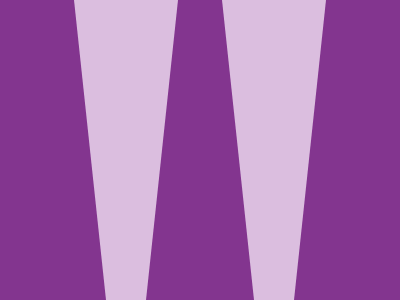

Give the HTML and CSS whose rendering is this image.

<!-- file: index.html -->
<!DOCTYPE html>
<html lang="en">

<head>
    <meta charset="UTF-8">
    <meta name="viewport" content="width=device-width, initial-scale=1.0">
    <link rel="stylesheet" href="style.css">
    <title>Full-height trapezoid shapes</title>
</head>

<body>
    <main>
        <div></div>
        <div></div>
    </main>
</body>

</html>

<!--
    My solution to the challenge:
    <div></div>
    <div class="a"></div>
    <style>
        * {
            margin: 0px;
            background: #83358F;
        }
        div {
            position: fixed;
            left: 70px;
            border-top: 100vh solid #DBBEDF;
            border-left: 20px solid transparent;
            border-right: 20px solid transparent;
            width: 60px;
        }
        .a {
            left: 230px;
        }
    </style>
-->

/* file: style.css */
body {
    margin: 0px;
    background: #83358F;
}
main {
    width: fit-content;
    margin-left: auto;
    margin-right: auto;
}
div {
    display: inline-block;
    margin: 0px 5vw;
    border-top: 100vh solid #DBBEDF;
    border-left: 8vw solid transparent;
    border-right: 8vw solid transparent;
    width: 10vw;
}